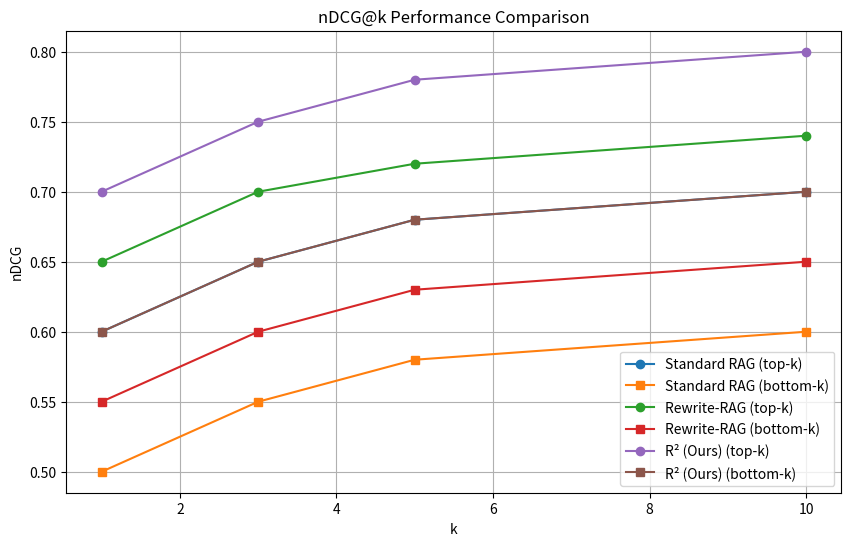
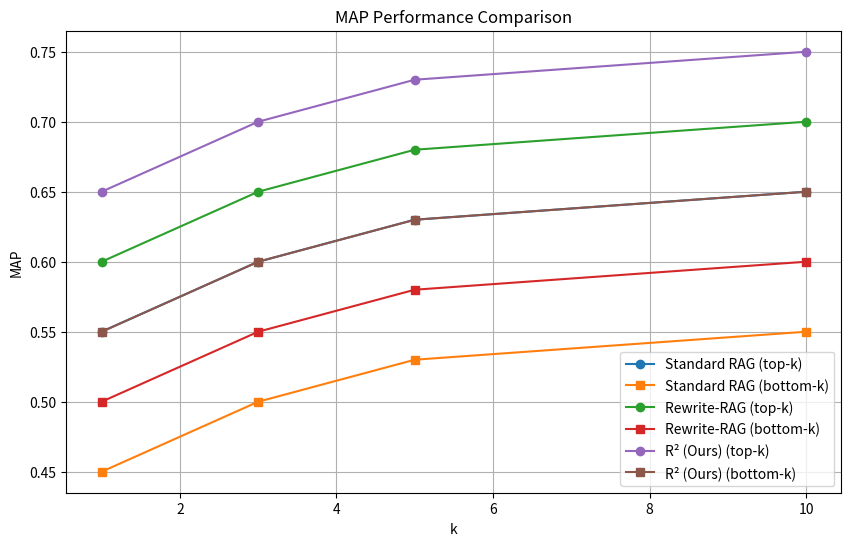
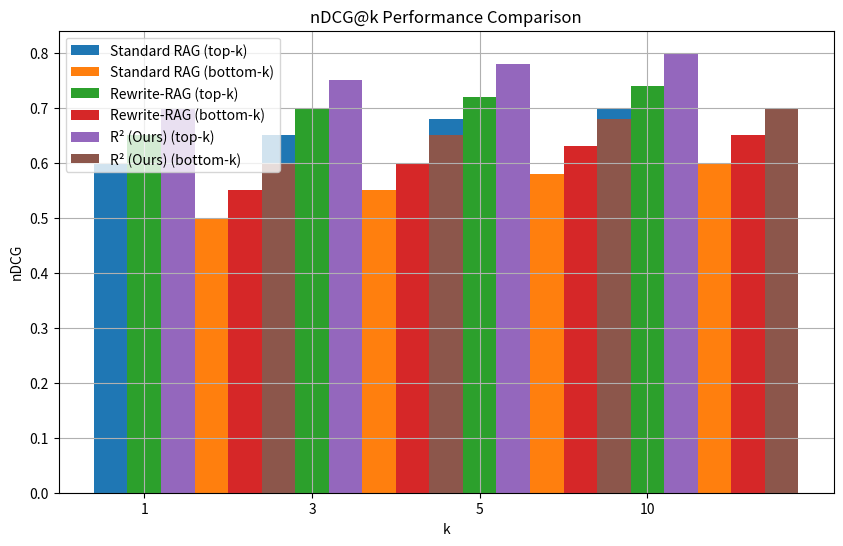
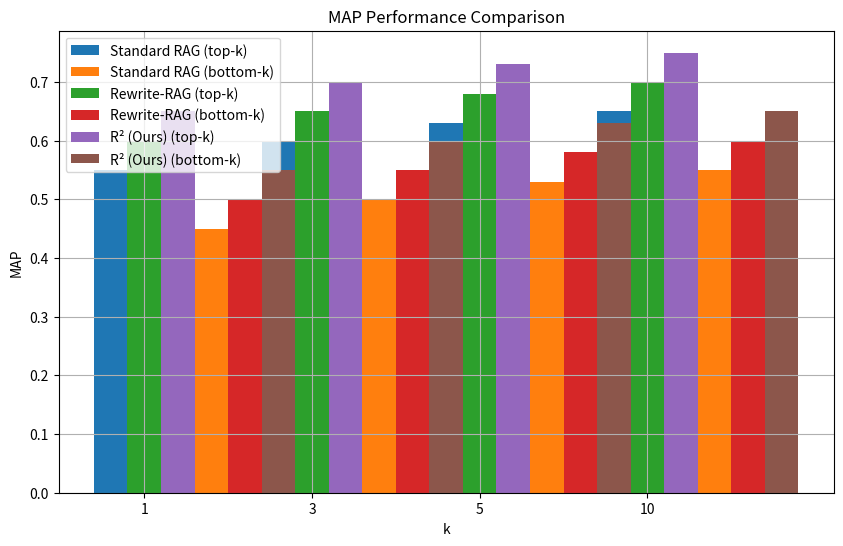

Write Python code to recreate these figures, in order.
import matplotlib.pyplot as plt
import numpy as np

# 示例数据
k_values = [1, 3, 5, 10]
methods = ['Standard RAG', 'Rewrite-RAG', 'R² (Ours)']
metrics = {
    'nDCG': {
        'top-k': {
            'Standard RAG': [0.60, 0.65, 0.68, 0.70],
            'Rewrite-RAG': [0.65, 0.70, 0.72, 0.74],
            'R² (Ours)': [0.70, 0.75, 0.78, 0.80]
        },
        'bottom-k': {
            'Standard RAG': [0.50, 0.55, 0.58, 0.60],
            'Rewrite-RAG': [0.55, 0.60, 0.63, 0.65],
            'R² (Ours)': [0.60, 0.65, 0.68, 0.70]
        }
    },
    'MAP': {
        'top-k': {
            'Standard RAG': [0.55, 0.60, 0.63, 0.65],
            'Rewrite-RAG': [0.60, 0.65, 0.68, 0.70],
            'R² (Ours)': [0.65, 0.70, 0.73, 0.75]
        },
        'bottom-k': {
            'Standard RAG': [0.45, 0.50, 0.53, 0.55],
            'Rewrite-RAG': [0.50, 0.55, 0.58, 0.60],
            'R² (Ours)': [0.55, 0.60, 0.63, 0.65]
        }
    }
}

# 绘制 nDCG@k 折线图
plt.figure(figsize=(10, 6))
for method in methods:
    plt.plot(k_values, metrics['nDCG']['top-k'][method], marker='o', label=f'{method} (top-k)')
    plt.plot(k_values, metrics['nDCG']['bottom-k'][method], marker='s', label=f'{method} (bottom-k)')
plt.xlabel('k')
plt.ylabel('nDCG')
plt.title('nDCG@k Performance Comparison')
plt.legend()
plt.grid(True)
plt.show()

# 绘制 MAP 折线图
plt.figure(figsize=(10, 6))
for method in methods:
    plt.plot(k_values, metrics['MAP']['top-k'][method], marker='o', label=f'{method} (top-k)')
    plt.plot(k_values, metrics['MAP']['bottom-k'][method], marker='s', label=f'{method} (bottom-k)')
plt.xlabel('k')
plt.ylabel('MAP')
plt.title('MAP Performance Comparison')
plt.legend()
plt.grid(True)
plt.show()

# 绘制 nDCG@k 柱状图
plt.figure(figsize=(10, 6))
bar_width = 0.2
index = np.arange(len(k_values))
for i, method in enumerate(methods):
    plt.bar(index + i * bar_width, metrics['nDCG']['top-k'][method], bar_width, label=f'{method} (top-k)')
    plt.bar(index + i * bar_width + bar_width * 3, metrics['nDCG']['bottom-k'][method], bar_width, label=f'{method} (bottom-k)')
plt.xlabel('k')
plt.ylabel('nDCG')
plt.title('nDCG@k Performance Comparison')
plt.xticks(index + bar_width, k_values)
plt.legend()
plt.grid(True)
plt.show()

# 绘制 MAP 柱状图
plt.figure(figsize=(10, 6))
bar_width = 0.2
index = np.arange(len(k_values))
for i, method in enumerate(methods):
    plt.bar(index + i * bar_width, metrics['MAP']['top-k'][method], bar_width, label=f'{method} (top-k)')
    plt.bar(index + i * bar_width + bar_width * 3, metrics['MAP']['bottom-k'][method], bar_width, label=f'{method} (bottom-k)')
plt.xlabel('k')
plt.ylabel('MAP')
plt.title('MAP Performance Comparison')
plt.xticks(index + bar_width, k_values)
plt.legend()
plt.grid(True)
plt.show()
